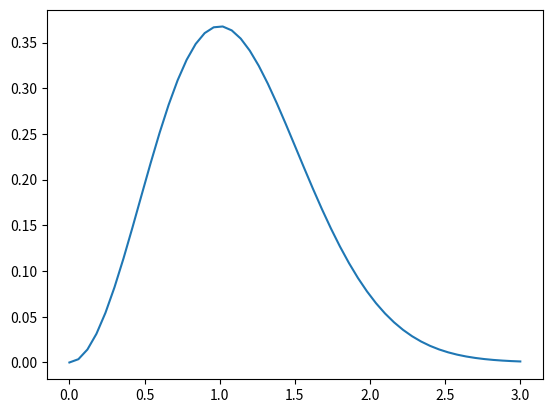

Write Python code to recreate this figure.
import numpy as np
import matplotlib.pyplot as plt
def f(x):
    return x**2*np.exp(-x**2)


x = np.linspace ( start = 0.    # lower limit
                , stop = 3      # upper limit
                , num = 51      # generate 51 points between 0 and 3
                )
y = f(x)    # This is already vectorized, that is, y will be a vector!
plt.plot(x, y)
plt.show()